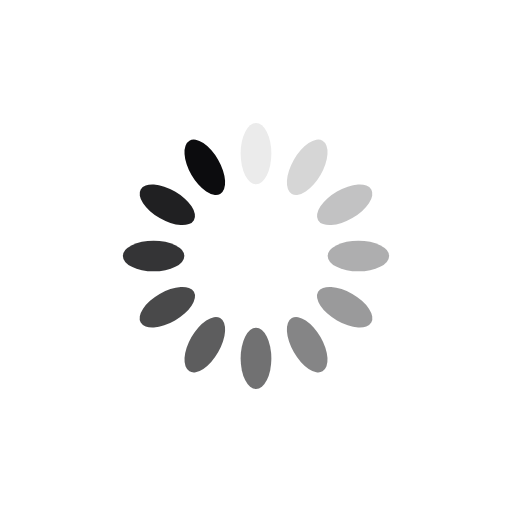
t = 0.00 s
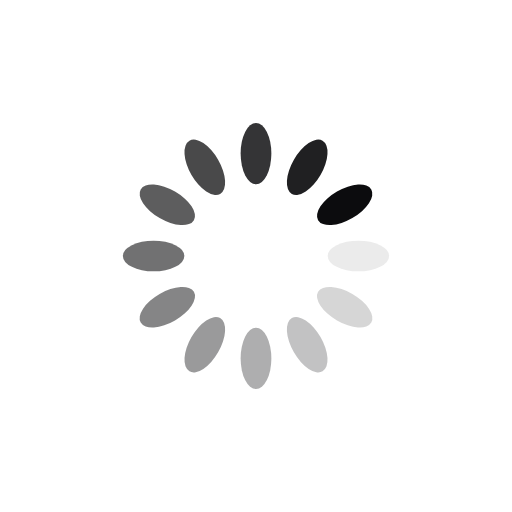
t = 0.25 s
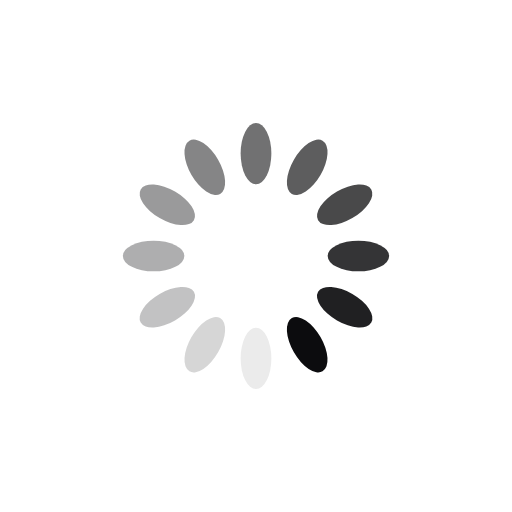
t = 0.50 s
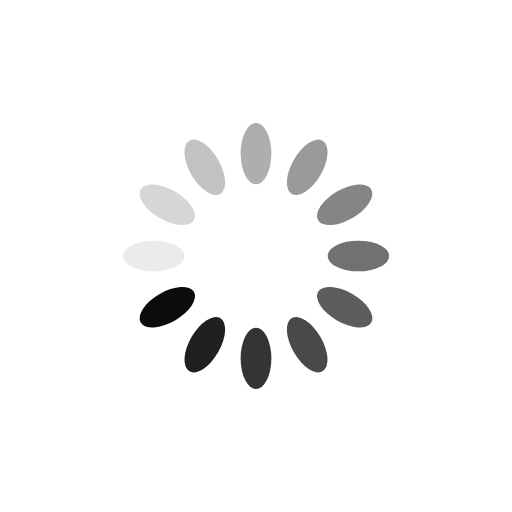
t = 0.75 s

The animated SVG that drew these frames (rendered in a browser with its animation timeline set to each time). Animation: 12 SMIL elements (animate=12); one cycle of 1.00 s, repeats indefinitely.

<svg xmlns="http://www.w3.org/2000/svg" viewBox="0 0 100 100" preserveAspectRatio="xMidYMid" width="200" height="200" style="shape-rendering: auto; display: block; background: transparent;" xmlns:xlink="http://www.w3.org/1999/xlink"><g><g transform="rotate(0 50 50)">
  <rect fill="#0c0c0e" height="12" width="6" ry="6" rx="3" y="24" x="47">
    <animate repeatCount="indefinite" begin="-0.9166666666666666s" dur="1s" keyTimes="0;1" values="1;0" attributeName="opacity"></animate>
  </rect>
</g><g transform="rotate(30 50 50)">
  <rect fill="#0c0c0e" height="12" width="6" ry="6" rx="3" y="24" x="47">
    <animate repeatCount="indefinite" begin="-0.8333333333333334s" dur="1s" keyTimes="0;1" values="1;0" attributeName="opacity"></animate>
  </rect>
</g><g transform="rotate(60 50 50)">
  <rect fill="#0c0c0e" height="12" width="6" ry="6" rx="3" y="24" x="47">
    <animate repeatCount="indefinite" begin="-0.75s" dur="1s" keyTimes="0;1" values="1;0" attributeName="opacity"></animate>
  </rect>
</g><g transform="rotate(90 50 50)">
  <rect fill="#0c0c0e" height="12" width="6" ry="6" rx="3" y="24" x="47">
    <animate repeatCount="indefinite" begin="-0.6666666666666666s" dur="1s" keyTimes="0;1" values="1;0" attributeName="opacity"></animate>
  </rect>
</g><g transform="rotate(120 50 50)">
  <rect fill="#0c0c0e" height="12" width="6" ry="6" rx="3" y="24" x="47">
    <animate repeatCount="indefinite" begin="-0.5833333333333334s" dur="1s" keyTimes="0;1" values="1;0" attributeName="opacity"></animate>
  </rect>
</g><g transform="rotate(150 50 50)">
  <rect fill="#0c0c0e" height="12" width="6" ry="6" rx="3" y="24" x="47">
    <animate repeatCount="indefinite" begin="-0.5s" dur="1s" keyTimes="0;1" values="1;0" attributeName="opacity"></animate>
  </rect>
</g><g transform="rotate(180 50 50)">
  <rect fill="#0c0c0e" height="12" width="6" ry="6" rx="3" y="24" x="47">
    <animate repeatCount="indefinite" begin="-0.4166666666666667s" dur="1s" keyTimes="0;1" values="1;0" attributeName="opacity"></animate>
  </rect>
</g><g transform="rotate(210 50 50)">
  <rect fill="#0c0c0e" height="12" width="6" ry="6" rx="3" y="24" x="47">
    <animate repeatCount="indefinite" begin="-0.3333333333333333s" dur="1s" keyTimes="0;1" values="1;0" attributeName="opacity"></animate>
  </rect>
</g><g transform="rotate(240 50 50)">
  <rect fill="#0c0c0e" height="12" width="6" ry="6" rx="3" y="24" x="47">
    <animate repeatCount="indefinite" begin="-0.25s" dur="1s" keyTimes="0;1" values="1;0" attributeName="opacity"></animate>
  </rect>
</g><g transform="rotate(270 50 50)">
  <rect fill="#0c0c0e" height="12" width="6" ry="6" rx="3" y="24" x="47">
    <animate repeatCount="indefinite" begin="-0.16666666666666666s" dur="1s" keyTimes="0;1" values="1;0" attributeName="opacity"></animate>
  </rect>
</g><g transform="rotate(300 50 50)">
  <rect fill="#0c0c0e" height="12" width="6" ry="6" rx="3" y="24" x="47">
    <animate repeatCount="indefinite" begin="-0.08333333333333333s" dur="1s" keyTimes="0;1" values="1;0" attributeName="opacity"></animate>
  </rect>
</g><g transform="rotate(330 50 50)">
  <rect fill="#0c0c0e" height="12" width="6" ry="6" rx="3" y="24" x="47">
    <animate repeatCount="indefinite" begin="0s" dur="1s" keyTimes="0;1" values="1;0" attributeName="opacity"></animate>
  </rect>
</g><g></g></g><!-- [ldio] generated by https://loading.io --></svg>